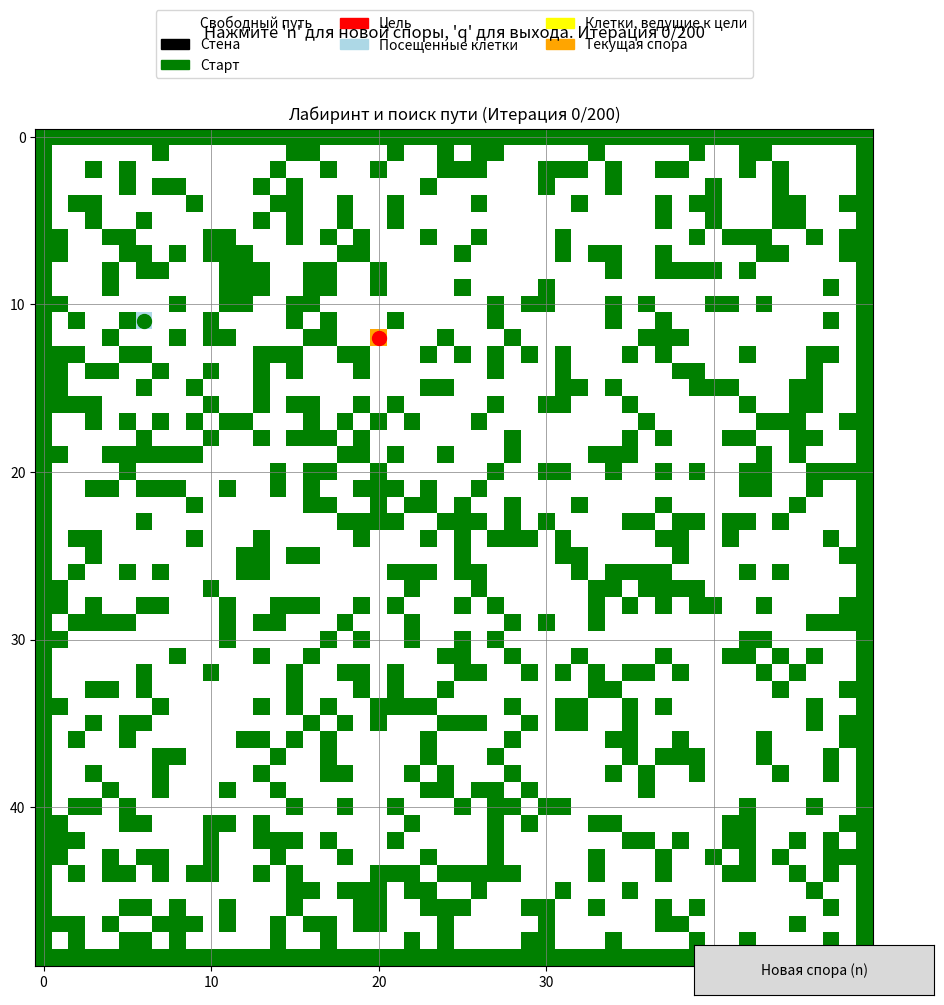

Source code (Python):
import numpy as np
import matplotlib.pyplot as plt
import random
from matplotlib.colors import ListedColormap
import matplotlib.patches as mpatches
from matplotlib.widgets import Button

class MazePathPlanner:
    def __init__(self, size=50, obstacle_density=0.3):
        self.size = size
        # Создаем лабиринт: 0 - свободный путь, 1 - стена, 2 - начальная точка, 3 - цель
        self.maze = np.zeros((size, size))
        self.generate_maze(obstacle_density)
        
        # Находим свободные клетки для размещения начальной точки и цели
        free_cells = [(i, j) for i in range(size) for j in range(size) if self.maze[i, j] == 0]
        
        # Случайно выбираем начальную точку
        start_idx = random.choice(range(len(free_cells)))
        self.start = free_cells[start_idx]
        self.maze[self.start] = 2
        
        # Удаляем начальную точку из списка свободных клеток
        free_cells.pop(start_idx)
        
        # Ищем свободные клетки, не окруженные со всех сторон стенами
        valid_goal_cells = []
        for i, j in free_cells:
            # Проверяем, что хотя бы одна из соседних клеток свободна (не стена)
            neighbors = [(i-1, j), (i+1, j), (i, j-1), (i, j+1)]
            has_free_neighbor = False
            
            for ni, nj in neighbors:
                if 0 <= ni < size and 0 <= nj < size and self.maze[ni, nj] != 1:
                    has_free_neighbor = True
                    break
                    
            if has_free_neighbor:
                valid_goal_cells.append((i, j))
        
        # Если есть подходящие клетки, выбираем одну случайно
        if valid_goal_cells:
            goal_idx = random.choice(range(len(valid_goal_cells)))
            self.goal = valid_goal_cells[goal_idx]
        else:
            # Если нет подходящих клеток, выбираем любую свободную и очищаем место рядом
            goal_idx = random.choice(range(len(free_cells)))
            self.goal = free_cells[goal_idx]
            
            # Очищаем хотя бы одну соседнюю клетку от стены
            neighbors = [(self.goal[0]-1, self.goal[1]), 
                         (self.goal[0]+1, self.goal[1]), 
                         (self.goal[0], self.goal[1]-1), 
                         (self.goal[0], self.goal[1]+1)]
            
            for ni, nj in neighbors:
                if 0 <= ni < size and 0 <= nj < size and (ni, nj) != self.start:
                    self.maze[ni, nj] = 0  # Убираем стену
                    break
        
        self.maze[self.goal] = 3
        
        # Граф достижимости: точки и из каких точек они достижимы
        self.reachability_graph = {self.start: None}  # None означает, что это начальная точка
        
        # Точки, из которых можно достичь цели (прямо или через другие точки)
        self.can_reach_goal = set()
        
        # Посещенные точки для визуализации
        self.visited = set([self.start])
        
        # История путей для визуализации
        self.path_history = []
        
        # Текущая спора (точка из которой выпускается агент)
        self.current_spore = self.start
        
        # Счетчик итераций
        self.iteration = 0
        
        # Максимальное количество итераций
        self.max_iterations = 200
        
        # Найден ли путь
        self.path_found = False
        
    def generate_maze(self, obstacle_density):
        """Создаем случайный лабиринт с заданной плотностью препятствий"""
        for i in range(self.size):
            for j in range(self.size):
                # Границы лабиринта всегда стены
                if i == 0 or i == self.size - 1 or j == 0 or j == self.size - 1:
                    self.maze[i, j] = 1
                # Внутренние клетки - случайно
                elif random.random() < obstacle_density:
                    self.maze[i, j] = 1
    
    def is_valid_position(self, pos):
        """Проверяет, является ли позиция допустимой (внутри лабиринта и не стена)"""
        i, j = pos
        return 0 <= i < self.size and 0 <= j < self.size and self.maze[i, j] != 1
    
    def get_nearest_goal_reaching_point(self, point):
        """Находит ближайшую точку, из которой можно достичь цели"""
        if not self.can_reach_goal:
            # Если таких точек нет, направляемся к цели
            return self.goal
        
        min_dist = float('inf')
        nearest_point = None
        
        for goal_point in self.can_reach_goal:
            dist = np.sqrt((point[0] - goal_point[0])**2 + (point[1] - goal_point[1])**2)
            if dist < min_dist:
                min_dist = dist
                nearest_point = goal_point
                
        return nearest_point
    
    def sample_action(self, current_pos, target_pos, std_dev=1.0):
        """
        Сэмплирует действие с матожиданием в направлении цели
        Движение только в 4 направлениях: вверх, вниз, влево, вправо
        """
        # Вычисляем направление к цели
        direction = np.array([target_pos[0] - current_pos[0], target_pos[1] - current_pos[1]])
        
        # Доступные действия (верх, вниз, влево, вправо)
        possible_actions = [
            (current_pos[0] - 1, current_pos[1]),  # вверх
            (current_pos[0] + 1, current_pos[1]),  # вниз
            (current_pos[0], current_pos[1] - 1),  # влево
            (current_pos[0], current_pos[1] + 1)   # вправо
        ]
        
        # Если направление к цели близко к нулю, выбираем случайное направление
        if np.linalg.norm(direction) < 0.01:
            return random.choice(possible_actions)
        
        # Вычисляем вероятности для каждого действия на основе направления к цели
        probs = []
        
        for action in possible_actions:
            # Вектор действия
            action_vec = np.array([action[0] - current_pos[0], action[1] - current_pos[1]])
            
            # Скалярное произведение с направлением к цели (косинус угла)
            dot_product = np.dot(action_vec, direction)
            
            # Преобразуем в вероятность (больше в направлении цели)
            prob = max(0.1, (dot_product + 1) / 2)  # Чтобы вероятность была всегда положительной
            probs.append(prob)
        
        # Нормализуем вероятности
        probs = np.array(probs) / sum(probs)
        
        # Выбираем действие на основе вероятностей
        chosen_action = np.random.choice(len(possible_actions), p=probs)
        
        return possible_actions[chosen_action]
    
    def run_random_sequence(self, start_point, sequence_length=10, num_sequences=10):
        """Запускает несколько случайных последовательностей шагов из заданной точки"""
        # Определяем цель для матожидания
        if self.can_reach_goal:
            target = self.get_nearest_goal_reaching_point(start_point)
        else:
            target = self.goal
            
        current_paths = []
        reached_goal = False
        
        # Запускаем несколько последовательностей
        for _ in range(num_sequences):
            current = start_point
            path = [current]
            
            for _ in range(sequence_length):
                next_pos = self.sample_action(current, target)
                
                # Если следующая позиция недопустима, пробуем еще раз
                attempts = 0
                while not self.is_valid_position(next_pos) and attempts < 10:
                    next_pos = self.sample_action(current, target)
                    attempts += 1
                
                if self.is_valid_position(next_pos):
                    current = next_pos
                    path.append(current)
                    
                    # Добавляем точку в граф достижимости
                    if current not in self.reachability_graph:
                        self.reachability_graph[current] = start_point
                    
                    # Отмечаем точку как посещенную
                    self.visited.add(current)
                    
                    # Если достигли цели
                    if current == self.goal:
                        self.can_reach_goal.add(start_point)
                        reached_goal = True
                    
                    # Если достигли точки, из которой можно достичь цель
                    if current in self.can_reach_goal:
                        self.can_reach_goal.add(start_point)
                        reached_goal = True
            
            # Сохраняем путь для визуализации
            current_paths.append(path)
        
        self.path_history.extend(current_paths)
        return current_paths, reached_goal
    
    def update_goal_reaching_points(self):
        """Обновляет множество точек, из которых можно достичь цель,
        включая точки, ведущие к уже известным точкам"""
        changed = True
        while changed:
            changed = False
            new_points = set()
            
            # Проходим по всем точкам в графе достижимости
            for point, parent in self.reachability_graph.items():
                # Если точка уже помечена как ведущая к цели, пропускаем
                if point in self.can_reach_goal:
                    continue
                
                # Если из этой точки можно попасть в точку, ведущую к цели
                for goal_point in self.can_reach_goal:
                    if point in self.reachability_graph and point != self.goal:
                        if self.reachability_graph[goal_point] == point:
                            new_points.add(point)
                            changed = True
                            break
            
            # Добавляем новые точки в множество
            self.can_reach_goal.update(new_points)
    
    def step(self):
        """Выполняет один шаг алгоритма - создает новую спору и запускает из нее агентов"""
        if self.iteration >= self.max_iterations or self.path_found:
            return False, f"{'Путь найден!' if self.path_found else 'Достигнуто максимальное число итераций'}"
        
        # Выбираем новую спору
        if len(self.visited) > 1:
            self.current_spore = random.choice(list(self.visited))
        else:
            self.current_spore = self.start
        
        # Запускаем случайные последовательности из выбранной споры
        paths, reached_goal = self.run_random_sequence(self.current_spore)
        
        # Обновляем множество точек, из которых можно достичь цель
        self.update_goal_reaching_points()
        
        # Проверяем, найден ли путь
        if self.goal in self.reachability_graph or reached_goal:
            self.path_found = True
            return True, f"Путь найден на итерации {self.iteration + 1}!"
        
        self.iteration += 1
        return True, f"Итерация {self.iteration}/{self.max_iterations}, спора: {self.current_spore}, путей из неё: {len(paths)}"
    
    def reconstruct_path(self):
        """Восстанавливает путь от начала до цели, используя граф достижимости"""
        if self.goal not in self.reachability_graph:
            return None
            
        path = [self.goal]
        current = self.goal
        
        while current != self.start:
            current = self.reachability_graph[current]
            path.append(current)
            
        path.reverse()
        return path
    
    def create_visualization(self):
        """Создает интерактивную визуализацию лабиринта и алгоритма"""
        fig, ax = plt.subplots(figsize=(12, 10))
        
        # Функция для обновления визуализации
        def update_plot():
            ax.clear()
            
            # Создаем копию лабиринта для визуализации
            maze_vis = self.maze.copy()
            
            # Маркируем посещенные клетки
            for i, j in self.visited:
                if maze_vis[i, j] == 0:  # Не перезаписываем начальную точку и цель
                    maze_vis[i, j] = 4
            
            # Маркируем точки, из которых можно достичь цели
            for i, j in self.can_reach_goal:
                if maze_vis[i, j] == 4:  # Только для уже посещенных точек
                    maze_vis[i, j] = 5
            
            # Убедимся, что начальная точка и цель имеют правильные метки
            maze_vis[self.start] = 2  # Перезаписываем старт
            maze_vis[self.goal] = 3   # Перезаписываем цель
            
            # Текущая спора имеет особую метку (6)
            if self.current_spore != self.start and self.current_spore != self.goal:
                maze_vis[self.current_spore] = 6
            
            # Создаем цветовую карту
            colors = ['white', 'black', 'green', 'red', 'lightblue', 'yellow', 'orange']
            cmap = ListedColormap(colors)
            
            # Отображаем лабиринт
            ax.imshow(maze_vis, cmap=cmap)
            ax.grid(True, which='both', color='gray', linestyle='-', linewidth=0.5)
            
            # Отображаем последние пути (только из текущей споры)
            if self.path_history:
                for path in self.path_history[-10:]:  # Показываем только 10 последних путей для наглядности
                    if len(path) > 0 and path[0] == self.current_spore:
                        xs = [y for x, y in path]  # Обратите внимание на обмен x и y из-за особенностей imshow
                        ys = [x for x, y in path]
                        ax.plot(xs, ys, 'b-', alpha=0.3)
            
            # Отображаем найденный путь, если он есть
            final_path = self.reconstruct_path()
            if final_path:
                xs = [y for x, y in final_path]  # Обратите внимание на обмен x и y из-за особенностей imshow
                ys = [x for x, y in final_path]
                ax.plot(xs, ys, 'r-', linewidth=2)
            
            # Дополнительно отмечаем старт, цель и текущую спору для лучшей видимости
            ax.plot(self.start[1], self.start[0], 'go', markersize=10)
            ax.plot(self.goal[1], self.goal[0], 'ro', markersize=10)
            if self.current_spore != self.start and self.current_spore != self.goal:
                ax.plot(self.current_spore[1], self.current_spore[0], 'o', color='orange', markersize=8)
            
            # Подготовка легенды
            legend_elements = [
                mpatches.Patch(color='white', label='Свободный путь'),
                mpatches.Patch(color='black', label='Стена'),
                mpatches.Patch(color='green', label='Старт'),
                mpatches.Patch(color='red', label='Цель'),
                mpatches.Patch(color='lightblue', label='Посещенные клетки'),
                mpatches.Patch(color='yellow', label='Клетки, ведущие к цели'),
                mpatches.Patch(color='orange', label='Текущая спора')
            ]
            ax.legend(handles=legend_elements, loc='upper center', 
                     bbox_to_anchor=(0.5, 1.15), ncol=3)
            
            ax.set_title(f'Лабиринт и поиск пути (Итерация {self.iteration}/{self.max_iterations})')
            
            plt.tight_layout()
            fig.canvas.draw_idle()
        
        # Функция для выполнения шага при нажатии кнопки
        def on_key(event):
            if event.key == 'n':
                continue_sim, message = self.step()
                update_plot()
                plt.suptitle(message, fontsize=12)
                if not continue_sim:
                    print(message)
            elif event.key == 'q':
                plt.close(fig)
                print("Программа завершена пользователем.")
        
        # Добавляем обработчик клавиш
        fig.canvas.mpl_connect('key_press_event', on_key)
        
        # Создаем кнопку для выполнения шага (альтернатива клавише 'f')
        ax_button = plt.axes([0.7, 0.01, 0.2, 0.05])
        btn = Button(ax_button, 'Новая спора (n)')
        
        def on_button_click(event):
            continue_sim, message = self.step()
            update_plot()
            plt.suptitle(message, fontsize=12)
            if not continue_sim:
                print(message)
        
        btn.on_clicked(on_button_click)
        
        # Инициализируем начальное отображение
        update_plot()
        
        plt.suptitle(f"Нажмите 'n' для новой споры, 'q' для выхода. Итерация {self.iteration}/{self.max_iterations}", 
                    fontsize=12)
        
        plt.show()

# Пример использования
if __name__ == "__main__":
    # Создаем планировщик с лабиринтом 50x50
    planner = MazePathPlanner(size=50, obstacle_density=0.3)
    
    # Запускаем интерактивную визуализацию
    planner.create_visualization()